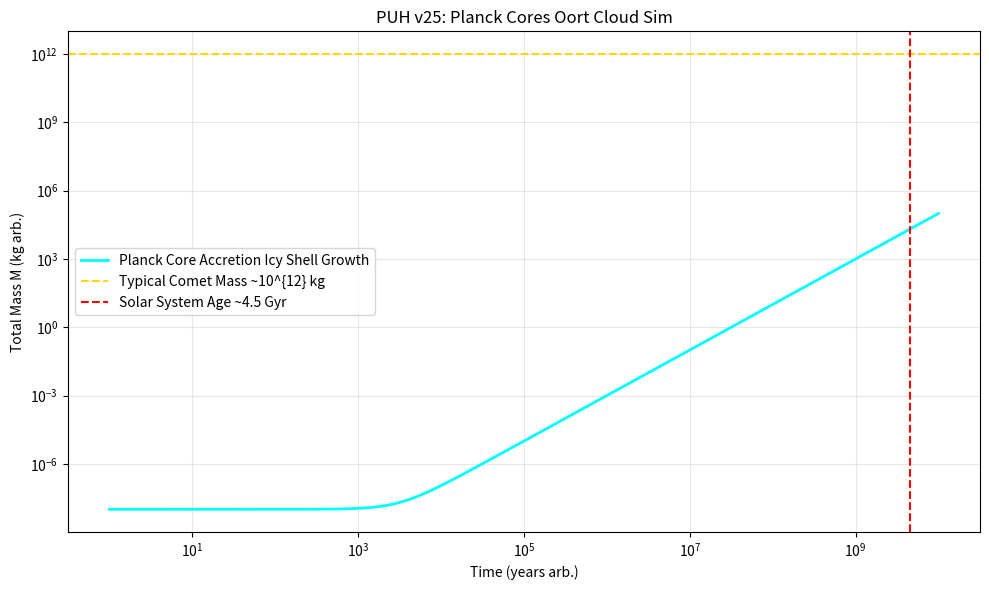

Generate this figure with matplotlib:
#date: 2025-12-31T16:55:48Z
#url: https://api.github.com/gists/c66cb717f7fa5fa5ab0e3c28cc9a4f68
# [redacted]

import numpy as np
import matplotlib.pyplot as plt

# PUH v25: Planck Cores Oort Cloud Sim — Core Mass vs Accretion Time (Grow to Comet Size Icy Shell)
t = np.logspace(0, 10, 500)  # Time years arb. Gyr scale
M_initial = 1e-8  # Planck mass seed kg
growth_rate = 1e-15  # Accretion toy
M_accreted = M_initial + growth_rate * t**2  # Quadratic growth icy shell

plt.figure(figsize=(10,6))
plt.loglog(t, M_accreted, label='Planck Core Accretion Icy Shell Growth', color='cyan', lw=2)
plt.axhline(1e12, color='gold', ls='--', label='Typical Comet Mass ~10^{12} kg')
plt.axvline(4.5e9, color='red', ls='--', label='Solar System Age ~4.5 Gyr')
plt.xlabel('Time (years arb.)'); plt.ylabel('Total Mass M (kg arb.)')
plt.title('PUH v25: Planck Cores Oort Cloud Sim')
plt.legend(); plt.grid(alpha=0.3)
plt.tight_layout()
plt.savefig('puh_planck_cores_oort_cloud_simulation.png', dpi=300)
plt.show()

print("Seed Planck mass grow quadratic accretion icy shell comet size Gyr.")